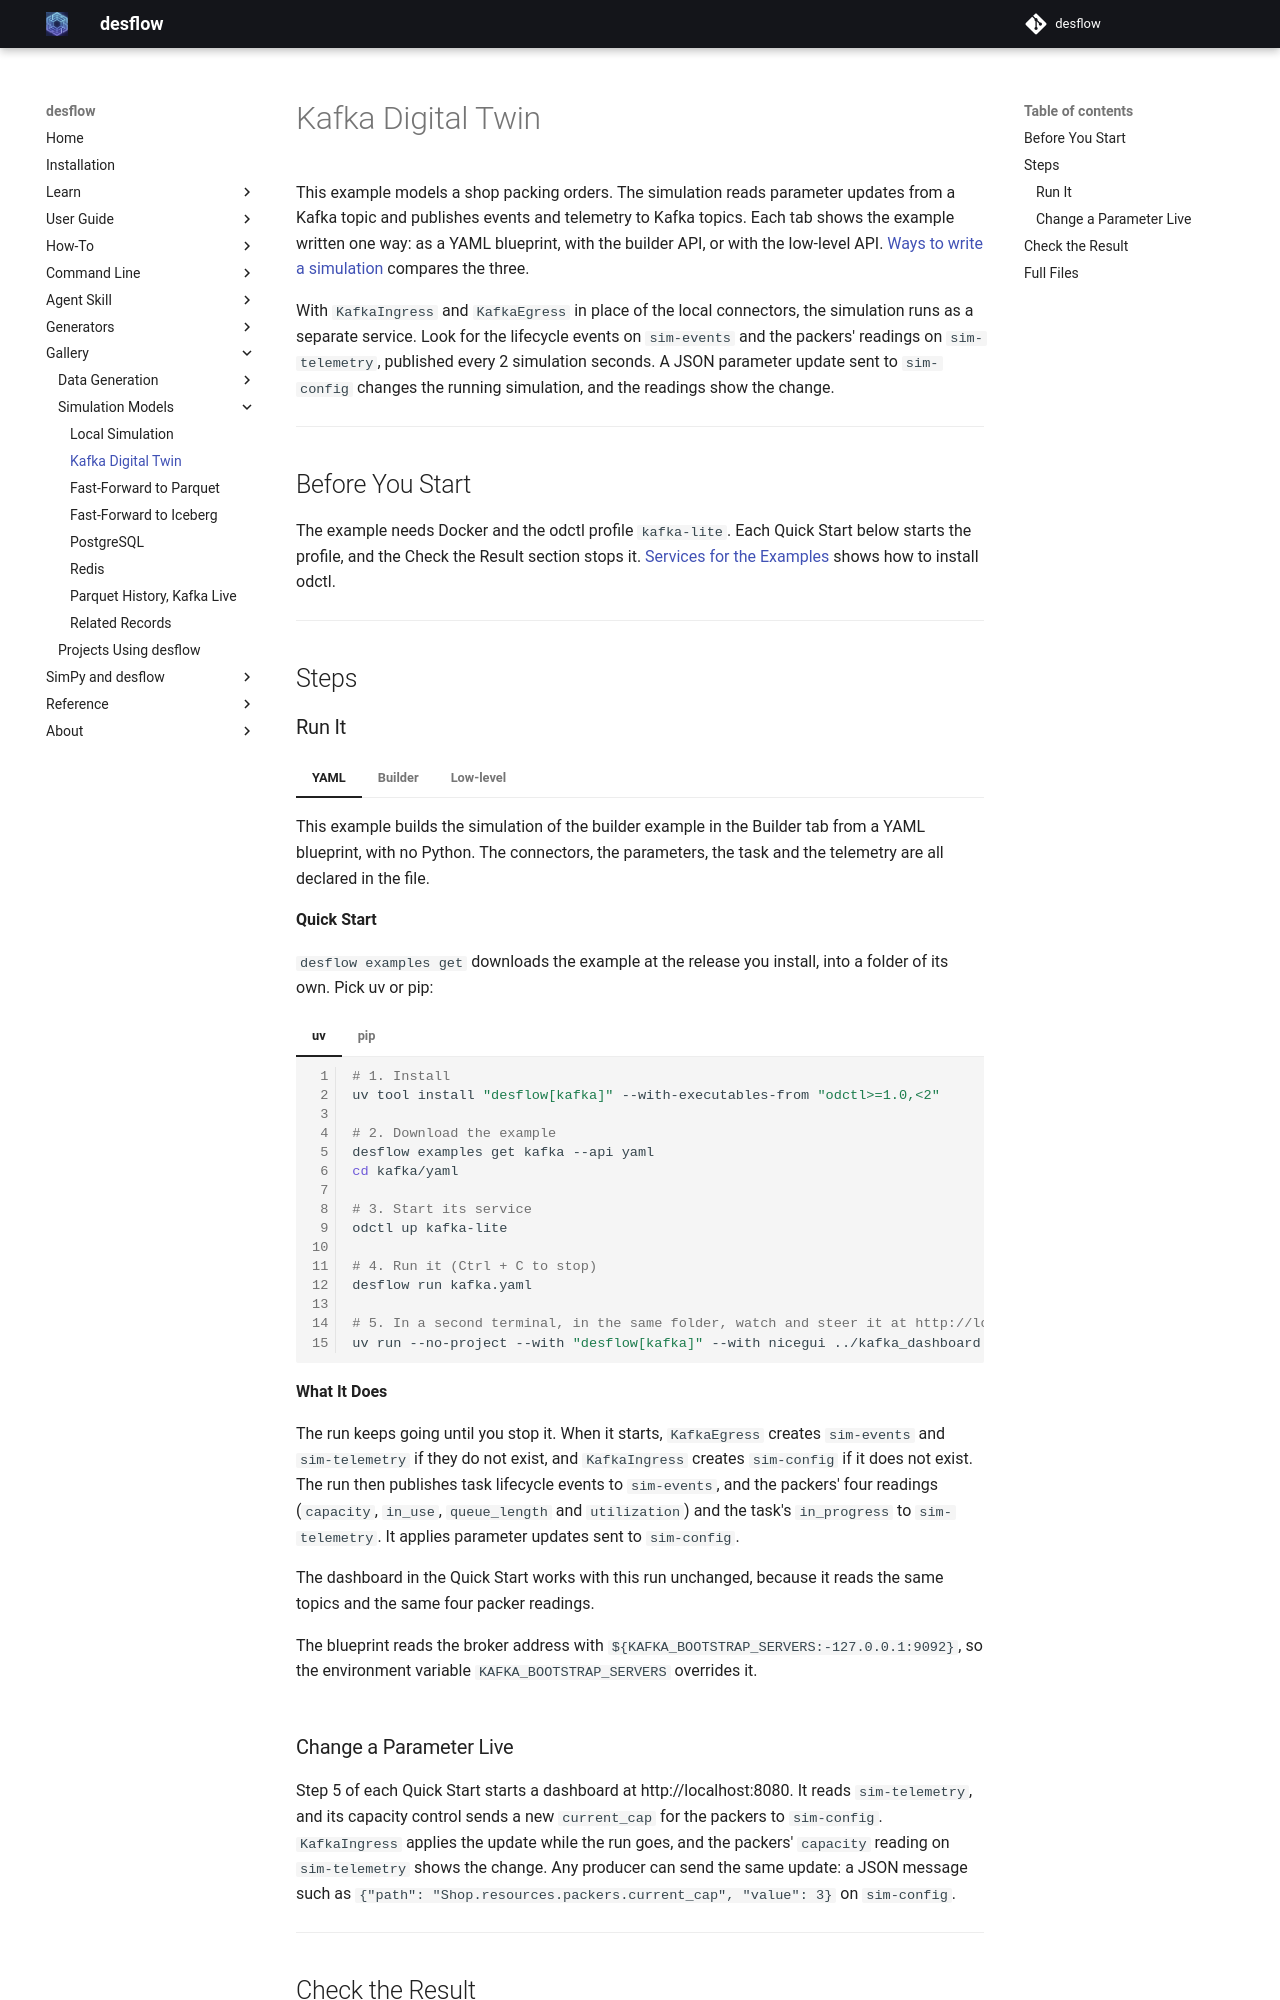

repository: jaehyeon-kim/desflow · page: 1.0/gallery/simulation-models/kafka/index.html · generator: mkdocs

# Kafka Digital Twin

This example models a shop packing orders. The simulation reads parameter updates from a Kafka topic and publishes events and telemetry to Kafka topics. Each tab shows the example written one way: as a YAML blueprint, with the builder API, or with the low-level API. [Ways to write a simulation](../../user-guide/writing-a-model/index.md) compares the three.

With `KafkaIngress` and `KafkaEgress` in place of the local connectors, the simulation runs as a separate service. Look for the lifecycle events on `sim-events` and the packers' readings on `sim-telemetry`, published every 2 simulation seconds. A JSON parameter update sent to `sim-config` changes the running simulation, and the readings show the change.

---

## Before You Start

The example needs Docker and the odctl profile `kafka-lite`. Each Quick Start below starts the profile, and the Check the Result section stops it. [Services for the Examples](../index.md#services-for-the-examples) shows how to install odctl.

---

## Steps

### Run It

=== "YAML"

    This example builds the simulation of the builder example in the Builder tab from a YAML blueprint, with no Python. The connectors, the parameters, the task and the telemetry are all declared in the file.

    **Quick Start**

    `desflow examples get` downloads the example at the release you install, into a folder of its own. Pick uv or pip:

    === "uv"

        ```bash
        # 1. Install
        uv tool install "desflow[kafka]" --with-executables-from "odctl>=1.0,<2"

        # 2. Download the example
        desflow examples get kafka --api yaml
        cd kafka/yaml

        # 3. Start its service
        odctl up kafka-lite

        # 4. Run it (Ctrl + C to stop)
        desflow run kafka.yaml

        # 5. In a second terminal, in the same folder, watch and steer it at http://localhost:8080
        uv run --no-project --with "desflow[kafka]" --with nicegui ../kafka_dashboard.py
        ```

    === "pip"

        ```bash
        # 1. Install
        pip install "desflow[kafka]" "odctl>=1.0,<2" nicegui

        # 2. Download the example
        desflow examples get kafka --api yaml
        cd kafka/yaml

        # 3. Start its service
        odctl up kafka-lite

        # 4. Run it (Ctrl + C to stop)
        desflow run kafka.yaml

        # 5. In a second terminal, in the same folder, watch and steer it at http://localhost:8080
        python ../kafka_dashboard.py
        ```

    **What It Does**

    The run keeps going until you stop it. When it starts, `KafkaEgress` creates `sim-events` and `sim-telemetry` if they do not exist, and `KafkaIngress` creates `sim-config` if it does not exist. The run then publishes task lifecycle events to `sim-events`, and the packers' four readings (`capacity`, `in_use`, `queue_length` and `utilization`) and the task's `in_progress` to `sim-telemetry`. It applies parameter updates sent to `sim-config`.

    The dashboard in the Quick Start works with this run unchanged, because it reads the same topics and the same four packer readings.

    The blueprint reads the broker address with `${KAFKA_BOOTSTRAP_SERVERS:-127.0.0.1:9092}`, so the environment variable `KAFKA_BOOTSTRAP_SERVERS` overrides it.

=== "Builder"

    This version builds the simulation with the builder API (`SimulationContext`).

    **Quick Start**

    `desflow examples get` downloads the example at the release you install, into a folder of its own. Pick uv or pip:

    === "uv"

        ```bash
        # 1. Install
        uv tool install "desflow[kafka]" --with-executables-from "odctl>=1.0,<2"

        # 2. Download the example
        desflow examples get kafka --api builder
        cd kafka/builder

        # 3. Start its service
        odctl up kafka-lite

        # 4. Run it (Ctrl + C to stop)
        uv run --no-project --with "desflow[kafka]" kafka_example.py

        # 5. In a second terminal, in the same folder, watch and steer it at http://localhost:8080
        uv run --no-project --with "desflow[kafka]" --with nicegui ../kafka_dashboard.py
        ```

    === "pip"

        ```bash
        # 1. Install
        pip install "desflow[kafka]" "odctl>=1.0,<2" nicegui

        # 2. Download the example
        desflow examples get kafka --api builder
        cd kafka/builder

        # 3. Start its service
        odctl up kafka-lite

        # 4. Run it (Ctrl + C to stop)
        python kafka_example.py

        # 5. In a second terminal, in the same folder, watch and steer it at http://localhost:8080
        python ../kafka_dashboard.py
        ```

    The run keeps going until you stop it. It logs one line per order when a packer starts on it. It publishes task lifecycle events to `sim-events`, and the packers' four readings (`capacity`, `in_use`, `queue_length` and `utilization`) and the task's `in_progress` to `sim-telemetry`.

=== "Low-level"

    This version wires the simulation by hand on `DynamicRealtimeEnvironment`, the low-level API.

    **Quick Start**

    `desflow examples get` downloads the example at the release you install, into a folder of its own. Pick uv or pip:

    === "uv"

        ```bash
        # 1. Install
        uv tool install "desflow[kafka]" --with-executables-from "odctl>=1.0,<2"

        # 2. Download the example
        desflow examples get kafka --api low-level
        cd kafka/low-level

        # 3. Start its service
        odctl up kafka-lite

        # 4. Run it (Ctrl + C to stop)
        uv run --no-project --with "desflow[kafka]" kafka_example.py

        # 5. In a second terminal, in the same folder, watch and steer it at http://localhost:8080
        uv run --no-project --with "desflow[kafka]" --with nicegui ../kafka_dashboard.py
        ```

    === "pip"

        ```bash
        # 1. Install
        pip install "desflow[kafka]" "odctl>=1.0,<2" nicegui

        # 2. Download the example
        desflow examples get kafka --api low-level
        cd kafka/low-level

        # 3. Start its service
        odctl up kafka-lite

        # 4. Run it (Ctrl + C to stop)
        python kafka_example.py

        # 5. In a second terminal, in the same folder, watch and steer it at http://localhost:8080
        python ../kafka_dashboard.py
        ```

    The run keeps going until you stop it. It logs one line per order when a packer starts on it. It publishes task lifecycle events to `sim-events`, and the packers' four readings (`capacity`, `in_use`, `queue_length` and `utilization`) and the task's `in_progress` to `sim-telemetry`.

### Change a Parameter Live

Step 5 of each Quick Start starts a dashboard at http://localhost:8080. It reads `sim-telemetry`, and its capacity control sends a new `current_cap` for the packers to `sim-config`. `KafkaIngress` applies the update while the run goes, and the packers' `capacity` reading on `sim-telemetry` shows the change. Any producer can send the same update: a JSON message such as `{"path": "Shop.resources.packers.current_cap", "value": 3}` on `sim-config`.

---

## Check the Result

The three tabs publish the same records, which [a test](https://github.com/jaehyeon-kim/desflow/blob/main/tests/docs/test_example_twins.py) checks by running each version unpaced. A real run sends the events to `sim-events` and the telemetry to `sim-telemetry`.

Stop the run and the dashboard with Ctrl + C, and leave the service up. This command reads the first three events back from the broker:

```bash
docker exec kafka /opt/kafka/bin/kafka-console-consumer.sh \
  --bootstrap-server localhost:9092 --topic sim-events --from-beginning --max-messages 3
```

It prints three JSON lines, then `Processed a total of 3 messages`. The first two are `orders-1` queued and started, both at `sim_ts` 0.3141556656469718, and the third is `orders-2` queued. Each `timestamp` is the wall-clock time of your run:

```text
{"sim_ts":0.3141556656469718,"timestamp":"...","key":"orders-1","task":"pack_order","instance":0,"value":{"path_id":"Shop.service.packing","sim_id":"Shop","service":"packing","status":"queued"}}
{"sim_ts":0.3141556656469718,"timestamp":"...","key":"orders-1","task":"pack_order","instance":0,"value":{"path_id":"Shop.service.packing","sim_id":"Shop","service":"packing","status":"started"}}
{"sim_ts":2.4671694506095694,"timestamp":"...","key":"orders-2","task":"pack_order","instance":1,"value":{"path_id":"Shop.service.packing","sim_id":"Shop","service":"packing","status":"queued"}}
```

Use `--topic sim-telemetry` to read the packers' readings, or open the Kafka UI at http://127.0.0.1:8086. A second run appends to the same topics, so start again with an empty broker when you want only one run in them. When you have checked the result, stop the service:

```bash
odctl down kafka-lite --volumes
```

In `kafka/yaml`, which `desflow examples get kafka --api yaml` creates, `desflow run kafka.yaml --sample 5 --stdout` needs no broker. It prints the first five events, and the telemetry published between them, as JSON lines, unpaced:

<!-- records: kafka-sample -->
```text
{"stream_type":"event","sim_ts":0.3141556656469718,"timestamp":"...","key":"orders-1","task":"pack_order","instance":0,"value":{"path_id":"Shop.service.packing","sim_id":"Shop","service":"packing","status":"queued"}}
{"stream_type":"event","sim_ts":0.3141556656469718,"timestamp":"...","key":"orders-1","task":"pack_order","instance":0,"value":{"path_id":"Shop.service.packing","sim_id":"Shop","service":"packing","status":"started"}}
{"stream_type":"telemetry","sim_ts":2.0,"timestamp":"...","path_id":"Shop.stats.resources.packers.capacity","value":1}
{"stream_type":"telemetry","sim_ts":2.0,"timestamp":"...","path_id":"Shop.stats.resources.packers.in_use","value":1}
{"stream_type":"telemetry","sim_ts":2.0,"timestamp":"...","path_id":"Shop.stats.resources.packers.queue_length","value":0}
{"stream_type":"telemetry","sim_ts":2.0,"timestamp":"...","path_id":"Shop.stats.resources.packers.utilization","value":100.0}
{"stream_type":"telemetry","sim_ts":2.0,"timestamp":"...","path_id":"Shop.stats.tasks.pack_order.in_progress","value":1}
{"stream_type":"event","sim_ts":2.4671694506095694,"timestamp":"...","key":"orders-2","task":"pack_order","instance":1,"value":{"path_id":"Shop.service.packing","sim_id":"Shop","service":"packing","status":"queued"}}
{"stream_type":"event","sim_ts":2.5122243094067938,"timestamp":"...","key":"orders-3","task":"pack_order","instance":2,"value":{"path_id":"Shop.service.packing","sim_id":"Shop","service":"packing","status":"queued"}}
{"stream_type":"event","sim_ts":3.124962891934927,"timestamp":"...","key":"orders-4","task":"pack_order","instance":3,"value":{"path_id":"Shop.service.packing","sim_id":"Shop","service":"packing","status":"queued"}}
```

With one packer, `orders-1` starts at once. At 2 simulation seconds the readings show 1 packer in use, an empty queue and 1 task in progress, and `orders-2` arrives after them.

---
